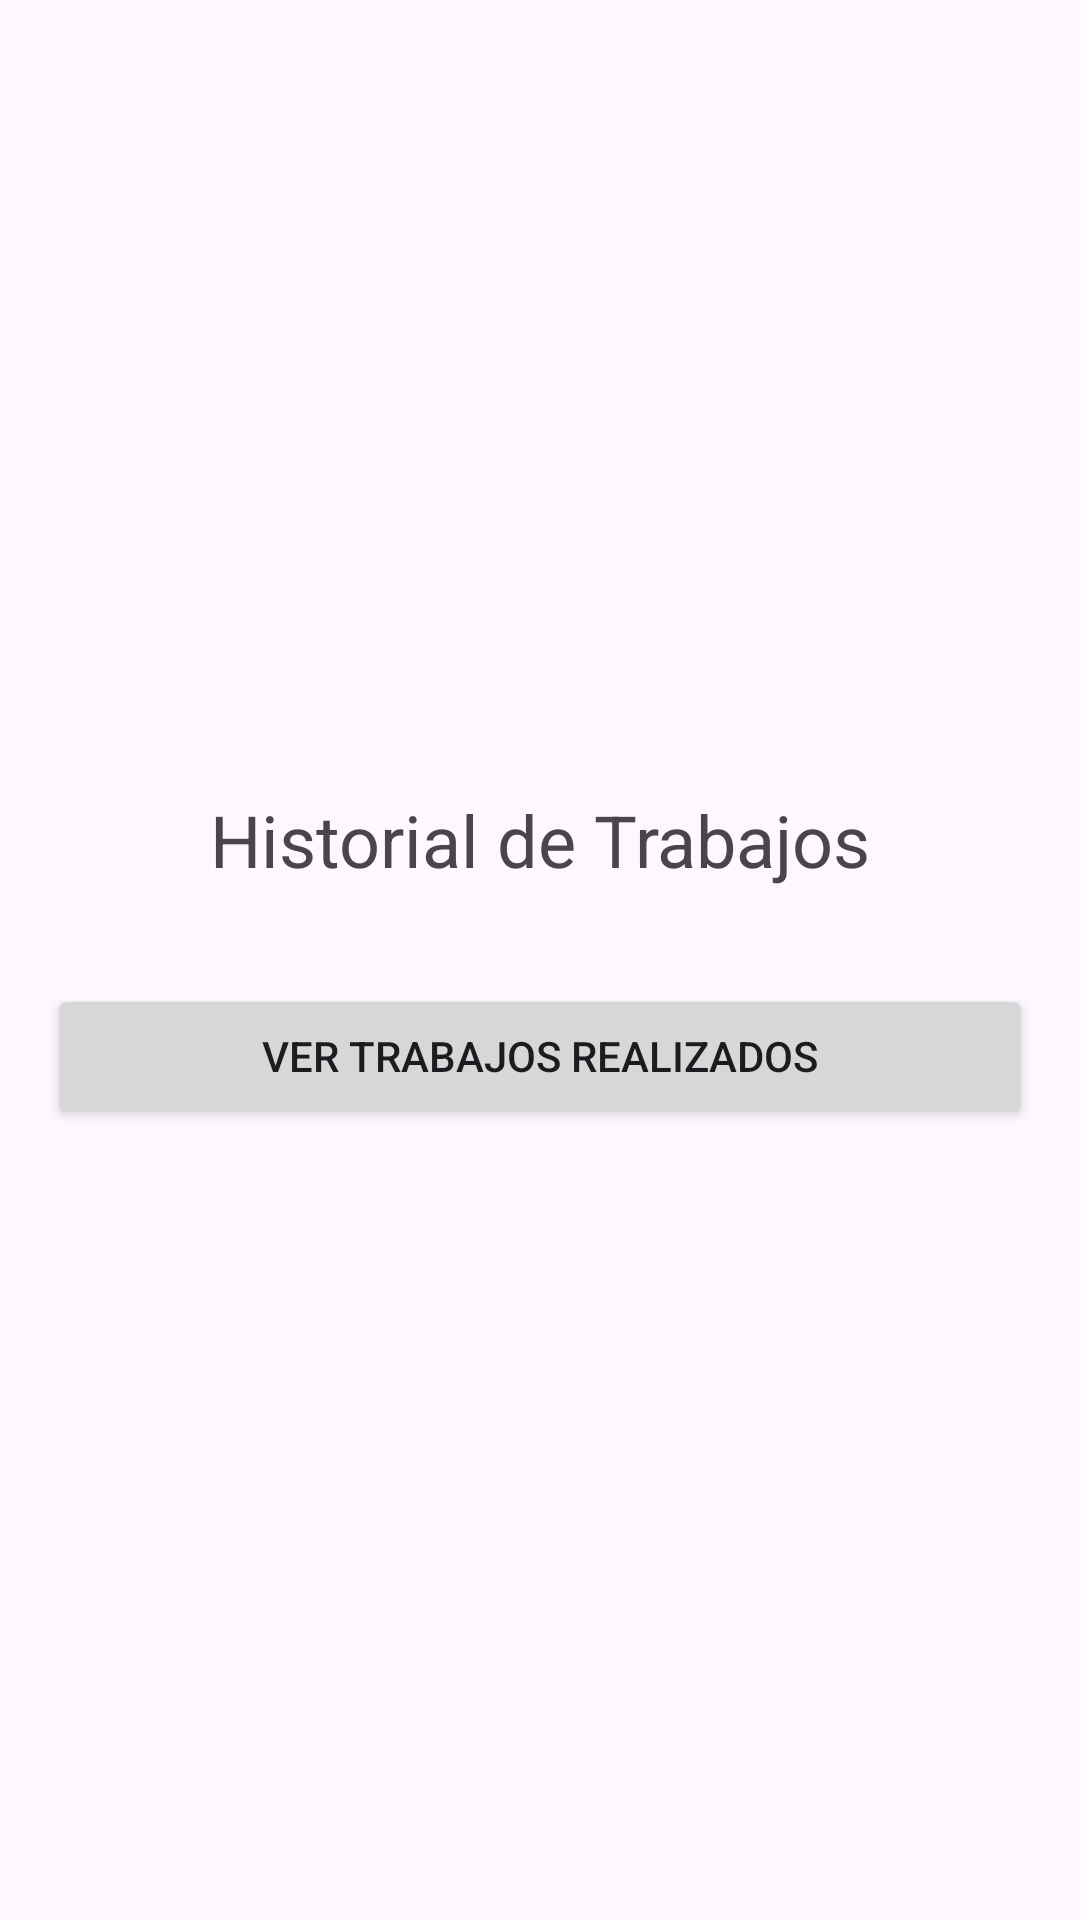

Layout XML and referenced resources for this Android screen:
<!-- AndroidManifest.xml: application theme Theme.AppArend -->
<!-- res/layout/activity_historial.xml -->
<?xml version="1.0" encoding="utf-8"?>
<LinearLayout xmlns:android="http://schemas.android.com/apk/res/android"
    android:layout_width="match_parent"
    android:layout_height="match_parent"
    android:orientation="vertical"
    android:padding="16dp"
    android:gravity="center">

    
    <TextView
        android:layout_width="match_parent"
        android:layout_height="wrap_content"
        android:text="Historial de Trabajos"
        android:textSize="24sp"
        android:gravity="center"
        android:layout_marginBottom="32dp"/>

    
    
    <Button
        android:layout_width="match_parent"
        android:layout_height="wrap_content"
        android:text="Ver Trabajos Realizados"/>

</LinearLayout>
<!-- resources referenced by this layout -->
<resources>
  <style name="Theme.AppArend" parent="Base.Theme.AppArend" />
  <style name="Base.Theme.AppArend" parent="Theme.Material3.DayNight.NoActionBar">
          
          
      </style>
</resources>
